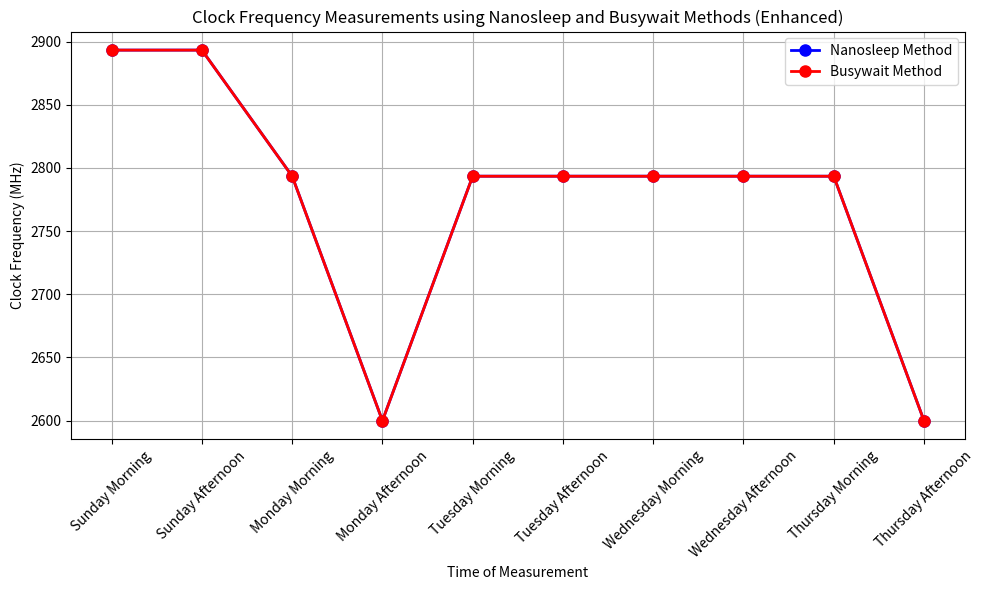
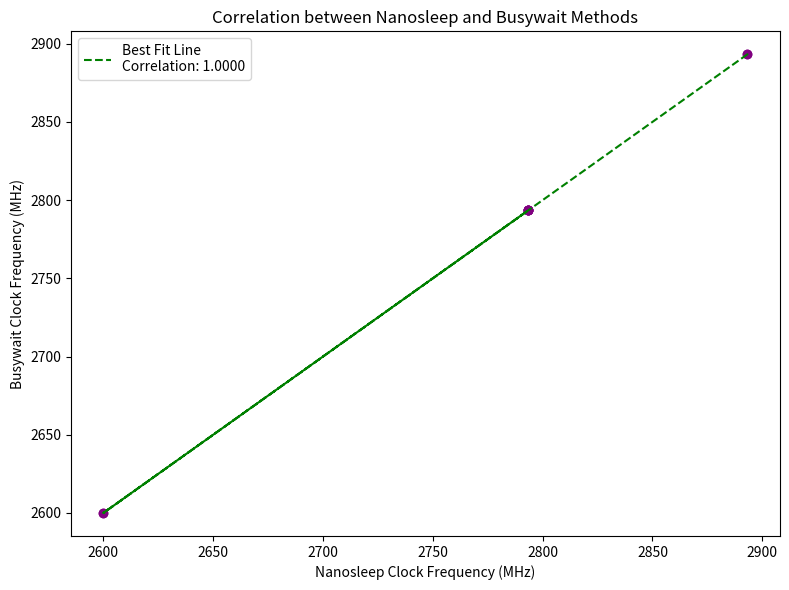

These charts were generated, in order, by the following Python code:
import matplotlib.pyplot as plt
import numpy as np

# Data for the two methods
time_labels = ['Sunday Morning', 'Sunday Afternoon', 'Monday Morning', 'Monday Afternoon', 'Tuesday Morning', 'Tuesday Afternoon', 'Wednesday Morning', 'Wednesday Afternoon', 'Thursday Morning', 'Thursday Afternoon']
nanosleep_freqs = [2893.210690, 2893.226345, 2793.471372, 2599.981557, 2793.459690, 2793.459890, 2793.455472, 2793.457106, 2793.434154, 2599.978443]
busywait_freqs = [2893.190558, 2893.190553, 2793.434384, 2599.963650, 2793.421919, 2793.418744, 2793.418386, 2793.419676, 2793.415095, 2599.959175]

# Time (x-axis) as numerical values for plotting
x = np.arange(len(time_labels))

# Plotting the updated graph
plt.figure(figsize=(10, 6))

# Plot nanosleep with thicker line and bigger markers
plt.plot(x, nanosleep_freqs, marker='o', markersize=8, linestyle='-', linewidth=2, color='b', label='Nanosleep Method')
# Plot busywait with thicker line and bigger markers
plt.plot(x, busywait_freqs, marker='o', markersize=8, linestyle='-', linewidth=2, color='r', label='Busywait Method')

# Adding labels and title
plt.title('Clock Frequency Measurements using Nanosleep and Busywait Methods (Enhanced)')
plt.xlabel('Time of Measurement')
plt.ylabel('Clock Frequency (MHz)')
plt.xticks(x, time_labels, rotation=45)
plt.legend()

# Grid for better readability
plt.grid(True)

# Show updated plot
plt.tight_layout()
plt.show()

# Correlation calculation
correlation = np.corrcoef(nanosleep_freqs, busywait_freqs)[0, 1]

# Plotting correlation graph
plt.figure(figsize=(8, 6))

# Scatter plot to show relationship
plt.scatter(nanosleep_freqs, busywait_freqs, color='purple')

# Best fit line
m, b = np.polyfit(nanosleep_freqs, busywait_freqs, 1)
plt.plot(nanosleep_freqs, m*np.array(nanosleep_freqs) + b, color='green', linestyle='--', label=f'Best Fit Line\nCorrelation: {correlation:.4f}')

# Adding labels and title for correlation graph
plt.title('Correlation between Nanosleep and Busywait Methods')
plt.xlabel('Nanosleep Clock Frequency (MHz)')
plt.ylabel('Busywait Clock Frequency (MHz)')
plt.legend()

# Show scatter plot
plt.tight_layout()
plt.show()

correlation
